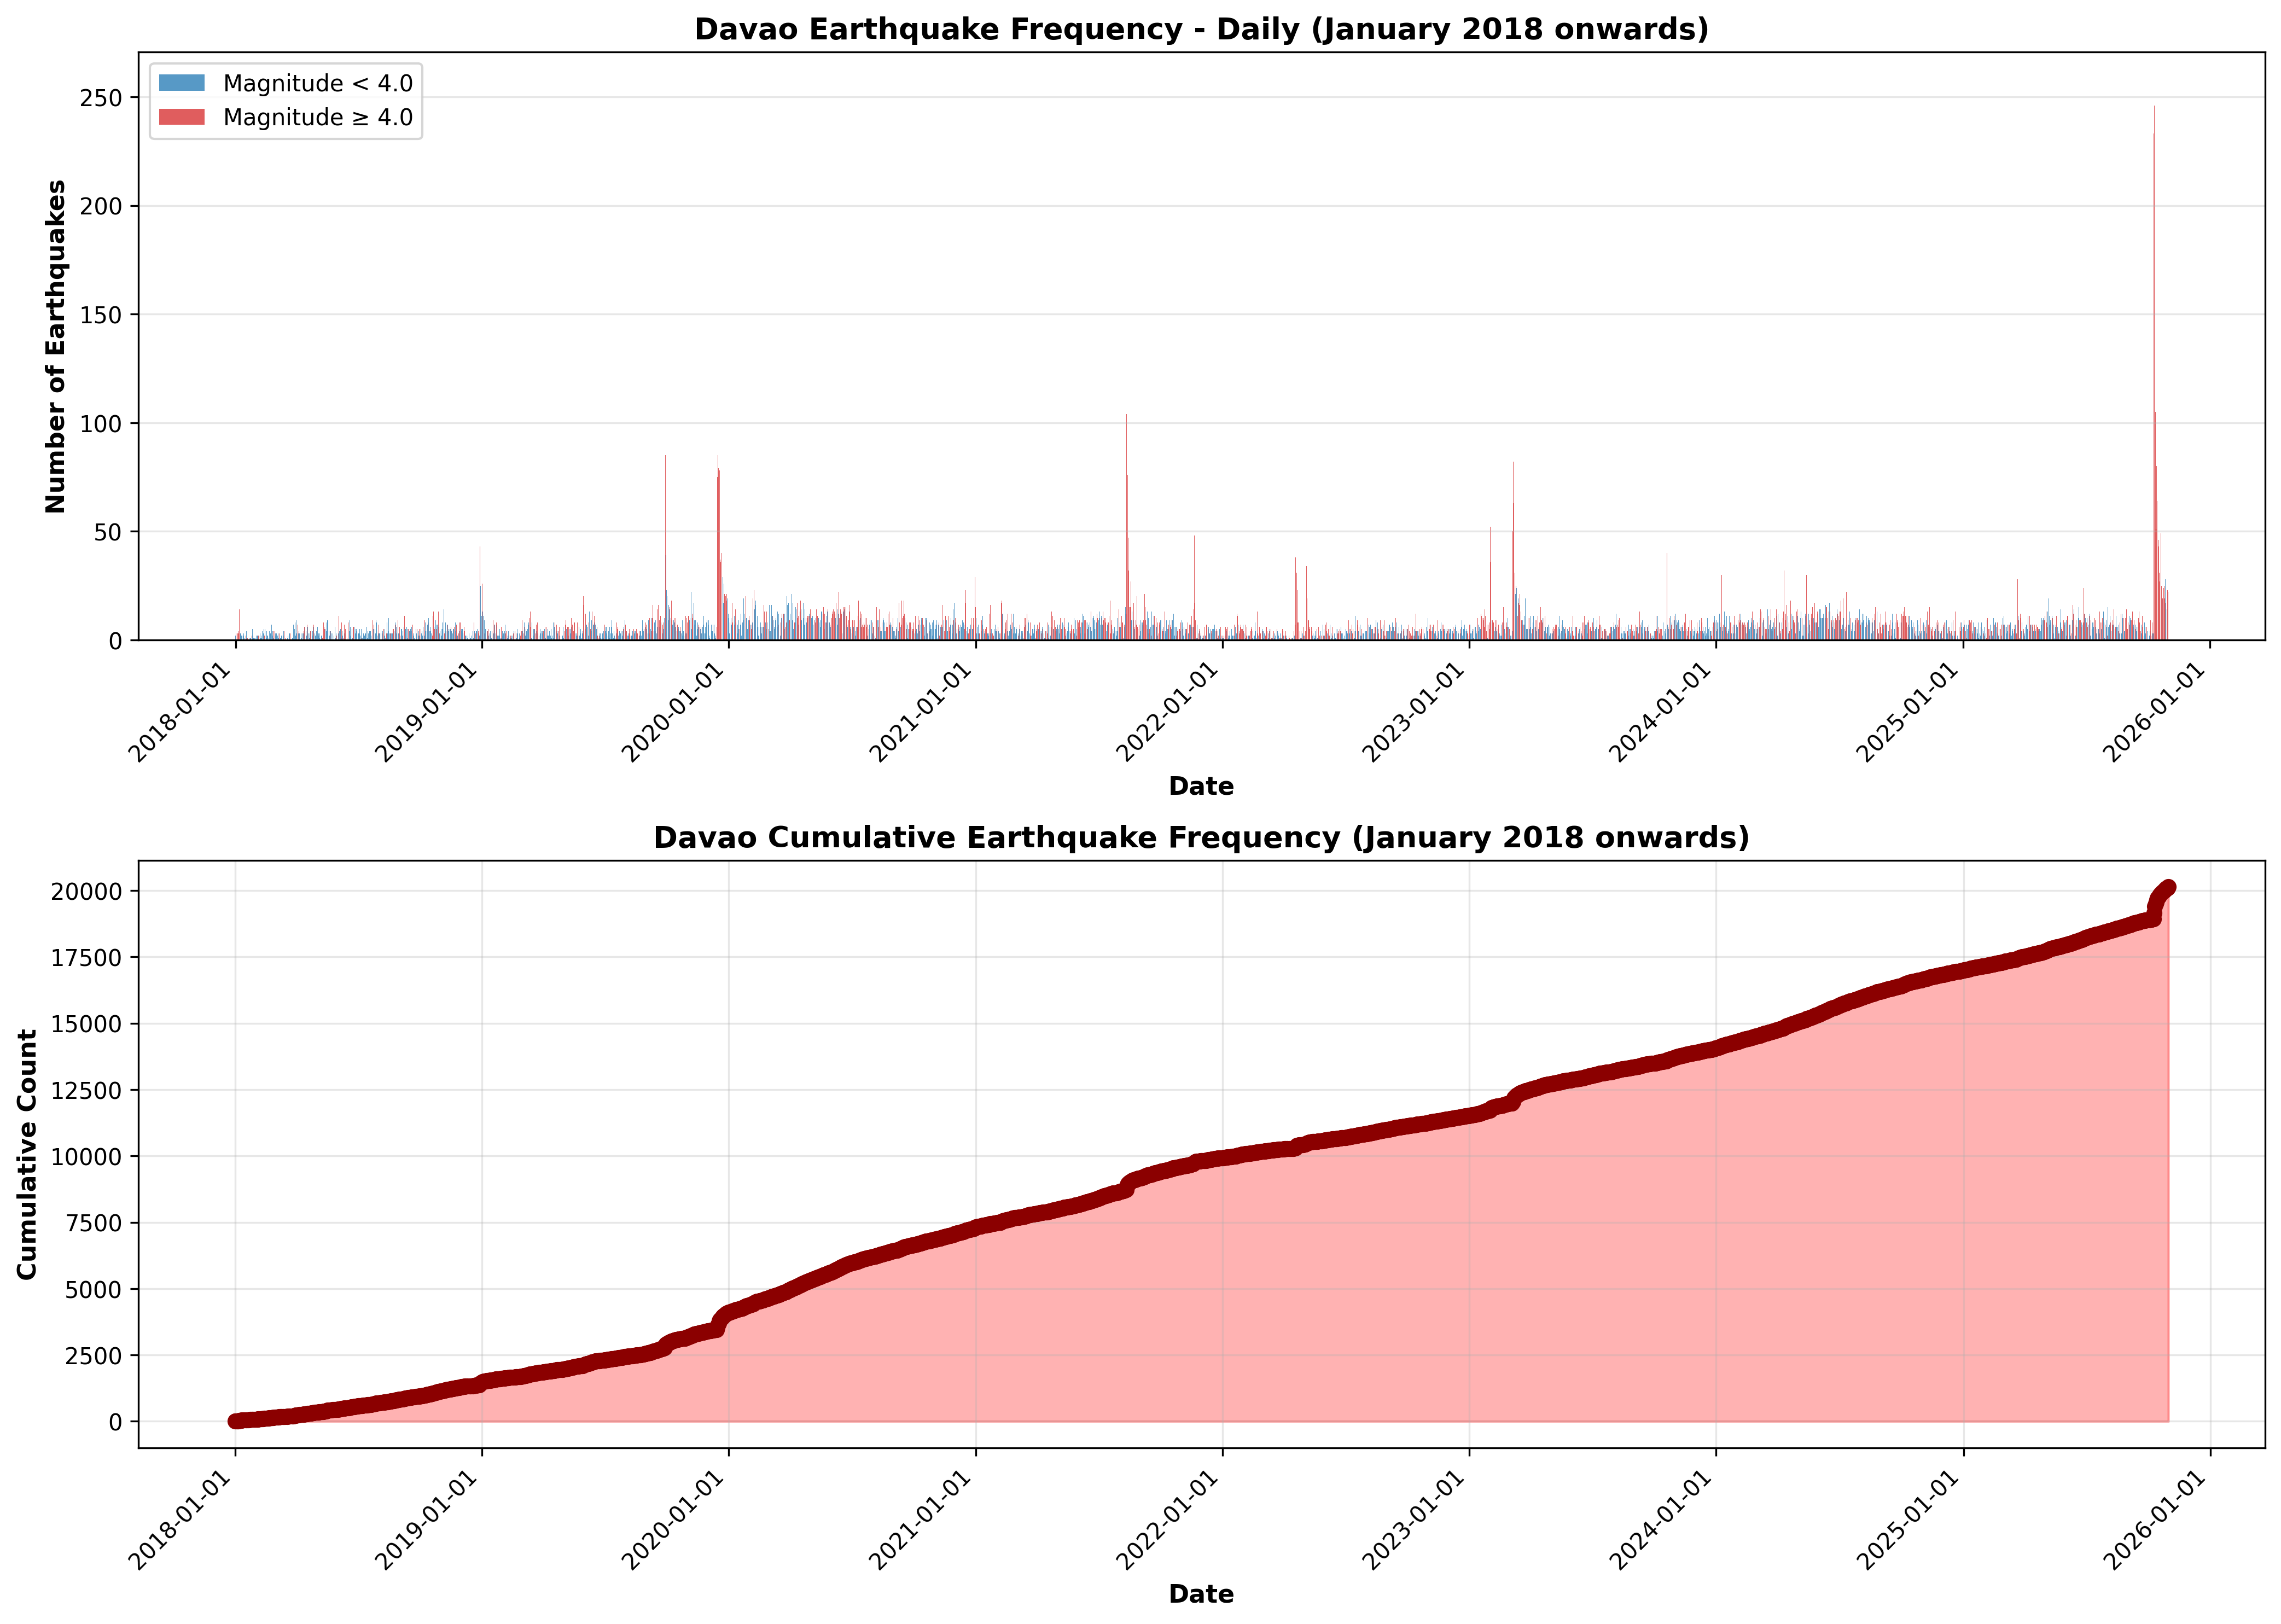

Python code for this plot:
import pandas as pd
import matplotlib.pyplot as plt
import matplotlib.dates as mdates
from datetime import datetime
import os

# Define paths
csv_path = os.path.join(os.path.dirname(__file__), '..', '..', 'dataset', 'earthquake', 'interim', 'cleaned_v2_eq_data.csv')

# Read CSV (READ ONLY)
df = pd.read_csv(csv_path)

# Convert date_time to datetime
df['date_time'] = pd.to_datetime(df['date_time'])

# Extract year and date
df['date'] = df['date_time'].dt.date
df['year'] = df['date_time'].dt.year

# Filter for all Davao provinces (contains "Davao" in province name)
davao_df = df[df['province'].str.contains('Davao', case=False, na=False)].copy()

print("=" * 60)
print("DAVAO EARTHQUAKE FREQUENCY ANALYSIS - January 2018 onwards")
print("=" * 60)

if len(davao_df) == 0:
    print("\nNo earthquakes recorded in Davao provinces for this dataset.")
else:
    # Filter from January 2018 onwards
    start_date = pd.to_datetime('2018-01-01')
    davao_filtered = davao_df[davao_df['date_time'] >= start_date]
    
    if len(davao_filtered) == 0:
        print(f"\nNo earthquakes recorded in Davao provinces from January 2018 onwards.")
        print(f"Total earthquakes in dataset: {len(davao_df)}")
    else:
        # Daily frequency
        daily_freq = davao_filtered.groupby('date').size().reset_index(name='count')
        daily_freq['date'] = pd.to_datetime(daily_freq['date'])
        daily_freq = daily_freq.sort_values('date')
        
        print(f"\nTotal earthquakes in Davao provinces (Jan 2018 onwards): {len(davao_filtered)}")
        print(f"Days with earthquakes: {len(daily_freq)}")
        print(f"Average earthquakes per active day: {len(davao_filtered) / len(daily_freq):.2f}")
        print(f"Date range: {daily_freq['date'].min().date()} to {daily_freq['date'].max().date()}")
        
        # Show breakdown by Davao province
        print("\n" + "-" * 60)
        print("BREAKDOWN BY DAVAO PROVINCE:")
        print("-" * 60)
        province_counts = davao_filtered['province'].value_counts()
        for province, count in province_counts.items():
            print(f"  {province}: {count} earthquakes")
        print("-" * 60)
        
        print("\n" + "-" * 60)
        print("DAILY BREAKDOWN:")
        print("-" * 60)
        print(f"{'Date':<15} {'Count':<10} {'Magnitude Range':<20}")
        print("-" * 60)
        
        for _, row in daily_freq.iterrows():
            date = row['date'].date()
            count = row['count']
            
            # Get magnitude range for that day
            day_data = davao_filtered[davao_filtered['date'] == date]
            mag_min = day_data['magnitude'].min()
            mag_max = day_data['magnitude'].max()
            
            print(f"{str(date):<15} {count:<10} {mag_min:.1f} - {mag_max:.1f}")
        
        print("-" * 60)
        print(f"Total: {daily_freq['count'].sum()} earthquakes")
        
        # Get max magnitude for each day to determine color
        max_mag_per_day = davao_filtered.groupby('date')['magnitude'].max().reset_index()
        max_mag_per_day['date'] = pd.to_datetime(max_mag_per_day['date'])
        
        # Merge with daily_freq
        daily_freq = daily_freq.merge(max_mag_per_day, on='date', how='left')
        
        # Determine colors: red if max magnitude >= 4.0, else steelblue
        colors = ['#d62728' if mag >= 4.0 else '#1f77b4' for mag in daily_freq['magnitude']]
        
        # Create visualization
        fig, axes = plt.subplots(2, 1, figsize=(14, 10))
        
        # Plot 1: Daily frequency bar chart
        ax1 = axes[0]
        bars = ax1.bar(daily_freq['date'], daily_freq['count'], color=colors, alpha=0.75, linewidth=0.5)
        ax1.set_xlabel('Date', fontsize=11, fontweight='bold')
        ax1.set_ylabel('Number of Earthquakes', fontsize=11, fontweight='bold')
        ax1.set_title('Davao Earthquake Frequency - Daily (January 2018 onwards)', fontsize=13, fontweight='bold')
        ax1.set_ylim(0, daily_freq['count'].max() * 1.1)  # Add 10% padding at top
        ax1.xaxis.set_major_formatter(mdates.DateFormatter('%Y-%m-%d'))
        ax1.xaxis.set_major_locator(mdates.AutoDateLocator())
        plt.setp(ax1.xaxis.get_majorticklabels(), rotation=45, ha='right')
        ax1.grid(True, alpha=0.3, axis='y')
        
        # Add legend
        from matplotlib.patches import Patch
        legend_elements = [Patch(facecolor='#1f77b4', alpha=0.75, label='Magnitude < 4.0'),
                          Patch(facecolor='#d62728', alpha=0.75, label='Magnitude ≥ 4.0')]
        ax1.legend(handles=legend_elements, loc='upper left')
        
        # Plot 2: Cumulative earthquakes
        daily_freq['cumulative'] = daily_freq['count'].cumsum()
        ax2 = axes[1]
        ax2.plot(daily_freq['date'], daily_freq['cumulative'], marker='o', 
                linewidth=2.5, markersize=6, color='darkred', label='Cumulative')
        ax2.fill_between(daily_freq['date'], daily_freq['cumulative'], alpha=0.3, color='red')
        ax2.set_xlabel('Date', fontsize=11, fontweight='bold')
        ax2.set_ylabel('Cumulative Count', fontsize=11, fontweight='bold')
        ax2.set_title('Davao Cumulative Earthquake Frequency (January 2018 onwards)', fontsize=13, fontweight='bold')
        ax2.xaxis.set_major_formatter(mdates.DateFormatter('%Y-%m-%d'))
        ax2.xaxis.set_major_locator(mdates.AutoDateLocator())
        plt.setp(ax2.xaxis.get_majorticklabels(), rotation=45, ha='right')
        ax2.grid(True, alpha=0.3)
        
        plt.tight_layout()
        
        # Save figure
        output_path = os.path.join(os.path.dirname(__file__), 'davao_earthquake_analysis.png')
        plt.savefig(output_path, dpi=300, bbox_inches='tight')
        print(f"\n✓ Visualization saved to: {output_path}")
        
        plt.show()
